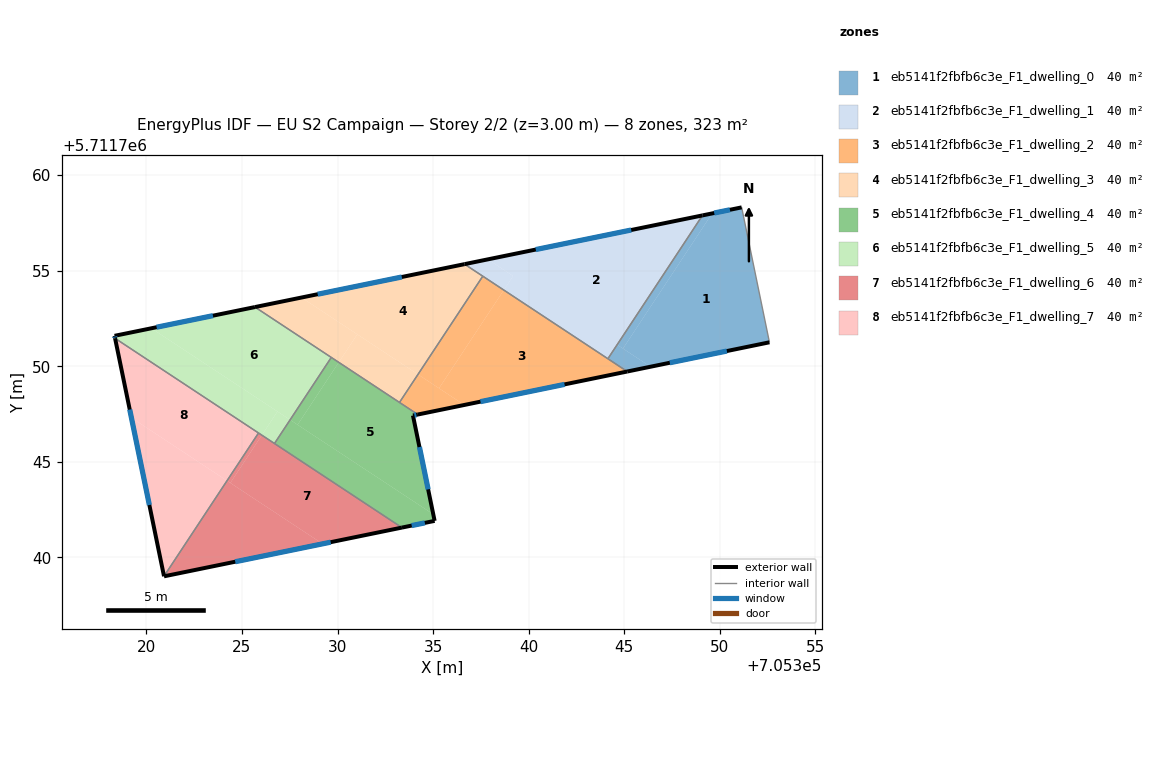
=== STOREY PLAN SPEC (per zone: floor XY polygon, exterior-wall plan segments, windows/doors) ===
zone 1: eb5141f2fbfb6c3e_F1_dwelling_0  (40.3 m²)
  floor: (705351.14, 5711758.31) (705352.59, 5711751.25) (705346.37, 5711749.98) (705344.93, 5711750.93) (705349.59, 5711757.99)
  floor: (705349.59, 5711757.99) (705344.93, 5711750.93) (705344.63, 5711751.13) (705349.09, 5711757.89)
  floor: (705346.37, 5711749.98) (705345.15, 5711749.73) (705344.14, 5711750.39) (705344.63, 5711751.13)
  exterior wall: (705345.15, 5711749.73) – (705352.59, 5711751.25)  [7.6 m]
    window: (705347.38, 5711750.18) – (705350.37, 5711750.80)  [3.7 m²]
  exterior wall: (705351.14, 5711758.31) – (705349.09, 5711757.89)  [2.1 m]
    window: (705350.53, 5711758.19) – (705349.70, 5711758.02)  [1.0 m²]
  interior walls: 3
zone 2: eb5141f2fbfb6c3e_F1_dwelling_1  (40.3 m²)
  floor: (705339.18, 5711754.72) (705338.70, 5711753.99) (705336.64, 5711755.34) (705337.86, 5711755.59)
  floor: (705349.09, 5711757.89) (705344.14, 5711750.39) (705336.64, 5711755.34) (705338.70, 5711753.99) (705339.18, 5711754.72) (705337.86, 5711755.59)
  exterior wall: (705349.09, 5711757.89) – (705336.64, 5711755.34)  [12.7 m]
    window: (705345.36, 5711757.13) – (705340.37, 5711756.11)  [6.1 m²]
  interior walls: 3
zone 3: eb5141f2fbfb6c3e_F1_dwelling_2  (40.3 m²)
  floor: (705345.15, 5711749.73) (705336.63, 5711747.98) (705335.31, 5711748.85) (705338.70, 5711753.99)
  floor: (705338.70, 5711753.99) (705335.31, 5711748.85) (705334.21, 5711749.58) (705337.60, 5711754.71)
  floor: (705336.63, 5711747.98) (705334.20, 5711747.48) (705333.24, 5711748.11) (705334.21, 5711749.58)
  exterior wall: (705334.20, 5711747.48) – (705345.15, 5711749.73)  [11.2 m]
    window: (705337.48, 5711748.15) – (705341.87, 5711749.05)  [5.4 m²]
  interior walls: 4
zone 4: eb5141f2fbfb6c3e_F1_dwelling_3  (40.3 m²)
  floor: (705337.60, 5711754.71) (705334.21, 5711749.58) (705328.12, 5711753.60) (705336.64, 5711755.34)
  floor: (705331.03, 5711751.67) (705330.07, 5711750.20) (705325.68, 5711753.10) (705328.12, 5711753.60)
  floor: (705334.21, 5711749.58) (705333.24, 5711748.11) (705330.07, 5711750.20) (705331.03, 5711751.67)
  exterior wall: (705336.64, 5711755.34) – (705325.68, 5711753.10)  [11.2 m]
    window: (705333.36, 5711754.67) – (705328.96, 5711753.77)  [5.4 m²]
  interior walls: 4
zone 5: eb5141f2fbfb6c3e_F1_dwelling_4  (40.3 m²)
  floor: (705334.20, 5711747.48) (705333.95, 5711747.42) (705335.01, 5711742.26) (705327.91, 5711746.94) (705330.07, 5711750.20)
  floor: (705335.01, 5711742.26) (705335.08, 5711741.91) (705333.37, 5711741.56) (705326.70, 5711745.96) (705327.52, 5711747.20)
  floor: (705330.07, 5711750.20) (705327.91, 5711746.94) (705327.52, 5711747.20) (705329.67, 5711750.46)
  exterior wall: (705333.95, 5711747.42) – (705334.20, 5711747.48)  [0.3 m]
    window: (705334.02, 5711747.44) – (705334.12, 5711747.46)  [0.1 m²]
  exterior wall: (705335.08, 5711741.91) – (705333.95, 5711747.42)  [5.6 m]
    window: (705334.74, 5711743.56) – (705334.29, 5711745.78)  [2.7 m²]
  exterior wall: (705333.37, 5711741.56) – (705335.08, 5711741.91)  [1.7 m]
    window: (705333.88, 5711741.67) – (705334.57, 5711741.81)  [0.8 m²]
  interior walls: 4
zone 6: eb5141f2fbfb6c3e_F1_dwelling_5  (40.3 m²)
  floor: (705329.68, 5711750.46) (705327.52, 5711747.20) (705320.27, 5711751.99) (705325.68, 5711753.10)
  floor: (705326.86, 5711747.64) (705326.04, 5711746.40) (705318.37, 5711751.46) (705318.34, 5711751.59) (705320.27, 5711751.99)
  floor: (705327.52, 5711747.20) (705326.70, 5711745.96) (705326.04, 5711746.40) (705326.86, 5711747.64)
  exterior wall: (705325.68, 5711753.10) – (705318.34, 5711751.59)  [7.5 m]
    window: (705323.48, 5711752.65) – (705320.54, 5711752.04)  [3.6 m²]
  exterior wall: (705318.34, 5711751.59) – (705318.37, 5711751.46)  [0.1 m]
    window: (705318.35, 5711751.55) – (705318.36, 5711751.50)  [0.1 m²]
  interior walls: 4
zone 7: eb5141f2fbfb6c3e_F1_dwelling_6  (40.3 m²)
  floor: (705329.22, 5711740.71) (705320.93, 5711739.01) (705324.22, 5711744.01)
  floor: (705326.04, 5711746.40) (705324.39, 5711743.90) (705324.22, 5711744.01) (705325.87, 5711746.51)
  floor: (705333.37, 5711741.56) (705329.22, 5711740.71) (705324.22, 5711744.01) (705324.39, 5711743.90) (705326.04, 5711746.40) (705325.87, 5711746.51)
  exterior wall: (705320.93, 5711739.02) – (705320.93, 5711739.01)  [0.0 m]
  exterior wall: (705320.93, 5711739.01) – (705333.37, 5711741.56)  [12.7 m]
    window: (705324.65, 5711739.78) – (705329.64, 5711740.80)  [6.1 m²]
  interior walls: 3
zone 8: eb5141f2fbfb6c3e_F1_dwelling_7  (40.3 m²)
  floor: (705325.87, 5711746.51) (705324.22, 5711744.01) (705319.22, 5711747.31) (705318.37, 5711751.46)
  floor: (705324.22, 5711744.01) (705320.93, 5711739.02) (705319.22, 5711747.31)
  exterior wall: (705318.37, 5711751.46) – (705320.93, 5711739.02)  [12.7 m]
    window: (705319.13, 5711747.74) – (705320.16, 5711742.74)  [6.1 m²]
  interior walls: 2

=== DERIVED (storey summary) ===
Building: EU S2 Campaign
Storey: 2 of 2  (floor level z = 3.00 m)
Storey gross floor area: 322.7 m²
Zones on this storey: 8
  - eb5141f2fbfb6c3e_F1_dwelling_0: floor 40.3 m²; exterior wall 9.7 m (29.1 m²); 2 window(s) 4.7 m²; WWR 16.1%
  - eb5141f2fbfb6c3e_F1_dwelling_1: floor 40.3 m²; exterior wall 12.7 m (38.1 m²); 1 window(s) 6.1 m²; WWR 16.1%
  - eb5141f2fbfb6c3e_F1_dwelling_2: floor 40.3 m²; exterior wall 11.2 m (33.5 m²); 1 window(s) 5.4 m²; WWR 16.1%
  - eb5141f2fbfb6c3e_F1_dwelling_3: floor 40.3 m²; exterior wall 11.2 m (33.6 m²); 1 window(s) 5.4 m²; WWR 16.1%
  - eb5141f2fbfb6c3e_F1_dwelling_4: floor 40.3 m²; exterior wall 7.6 m (22.9 m²); 3 window(s) 3.7 m²; WWR 16.1%
  - eb5141f2fbfb6c3e_F1_dwelling_5: floor 40.3 m²; exterior wall 7.6 m (22.9 m²); 2 window(s) 3.7 m²; WWR 16.1%
  - eb5141f2fbfb6c3e_F1_dwelling_6: floor 40.3 m²; exterior wall 12.7 m (38.1 m²); 1 window(s) 6.1 m²; WWR 16.1%
  - eb5141f2fbfb6c3e_F1_dwelling_7: floor 40.3 m²; exterior wall 12.7 m (38.1 m²); 1 window(s) 6.1 m²; WWR 16.1%
Zone adjacency (shared interzone walls):
  - eb5141f2fbfb6c3e_F1_dwelling_0 ↔ eb5141f2fbfb6c3e_F1_dwelling_1
  - eb5141f2fbfb6c3e_F1_dwelling_0 ↔ eb5141f2fbfb6c3e_F1_dwelling_2
  - eb5141f2fbfb6c3e_F1_dwelling_1 ↔ eb5141f2fbfb6c3e_F1_dwelling_2
  - eb5141f2fbfb6c3e_F1_dwelling_1 ↔ eb5141f2fbfb6c3e_F1_dwelling_3
  - eb5141f2fbfb6c3e_F1_dwelling_2 ↔ eb5141f2fbfb6c3e_F1_dwelling_3
  - eb5141f2fbfb6c3e_F1_dwelling_2 ↔ eb5141f2fbfb6c3e_F1_dwelling_4
  - eb5141f2fbfb6c3e_F1_dwelling_3 ↔ eb5141f2fbfb6c3e_F1_dwelling_4
  - eb5141f2fbfb6c3e_F1_dwelling_3 ↔ eb5141f2fbfb6c3e_F1_dwelling_5
  - eb5141f2fbfb6c3e_F1_dwelling_4 ↔ eb5141f2fbfb6c3e_F1_dwelling_5
  - eb5141f2fbfb6c3e_F1_dwelling_4 ↔ eb5141f2fbfb6c3e_F1_dwelling_6
  - eb5141f2fbfb6c3e_F1_dwelling_5 ↔ eb5141f2fbfb6c3e_F1_dwelling_6
  - eb5141f2fbfb6c3e_F1_dwelling_5 ↔ eb5141f2fbfb6c3e_F1_dwelling_7
  - eb5141f2fbfb6c3e_F1_dwelling_6 ↔ eb5141f2fbfb6c3e_F1_dwelling_7